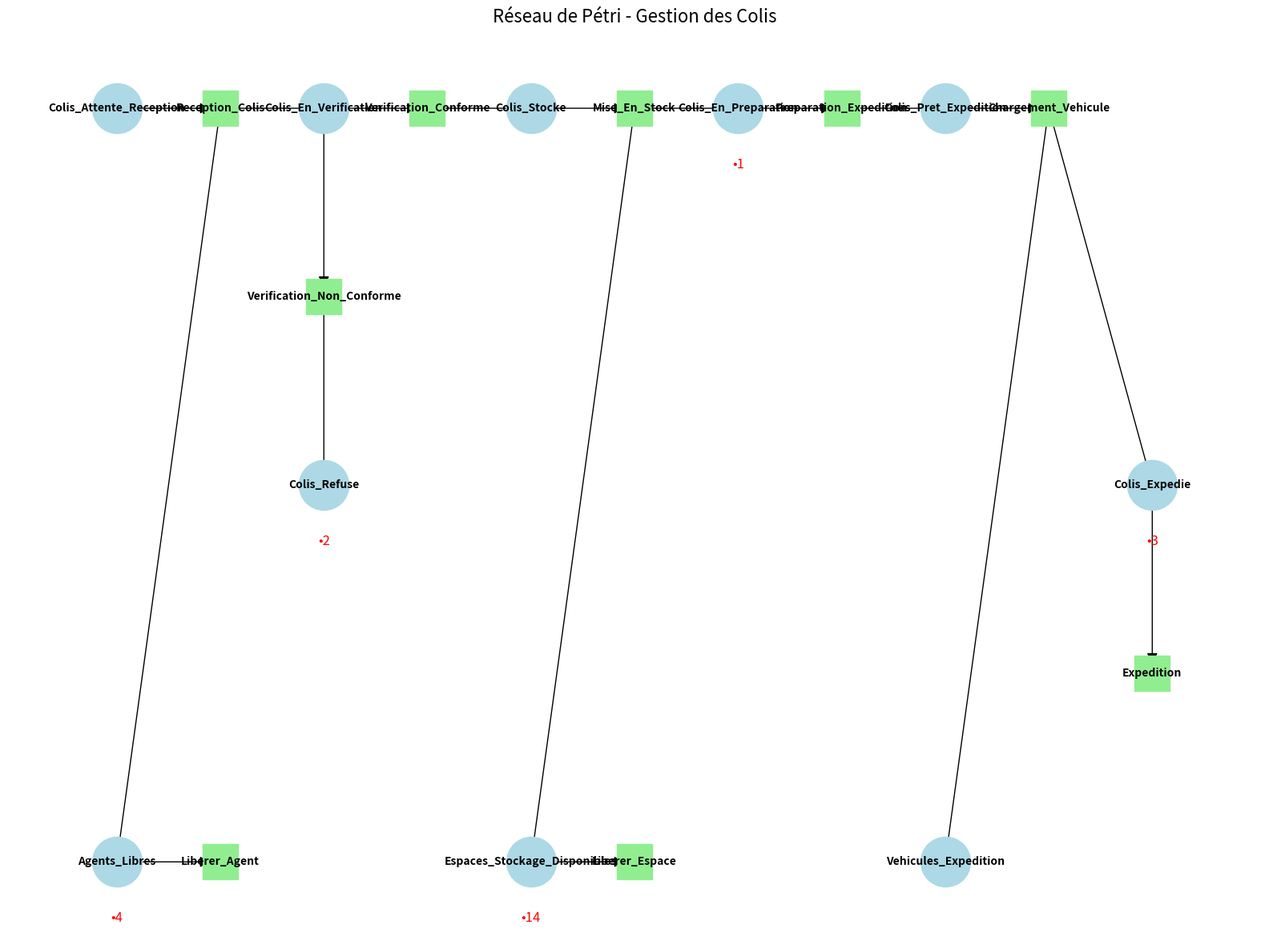
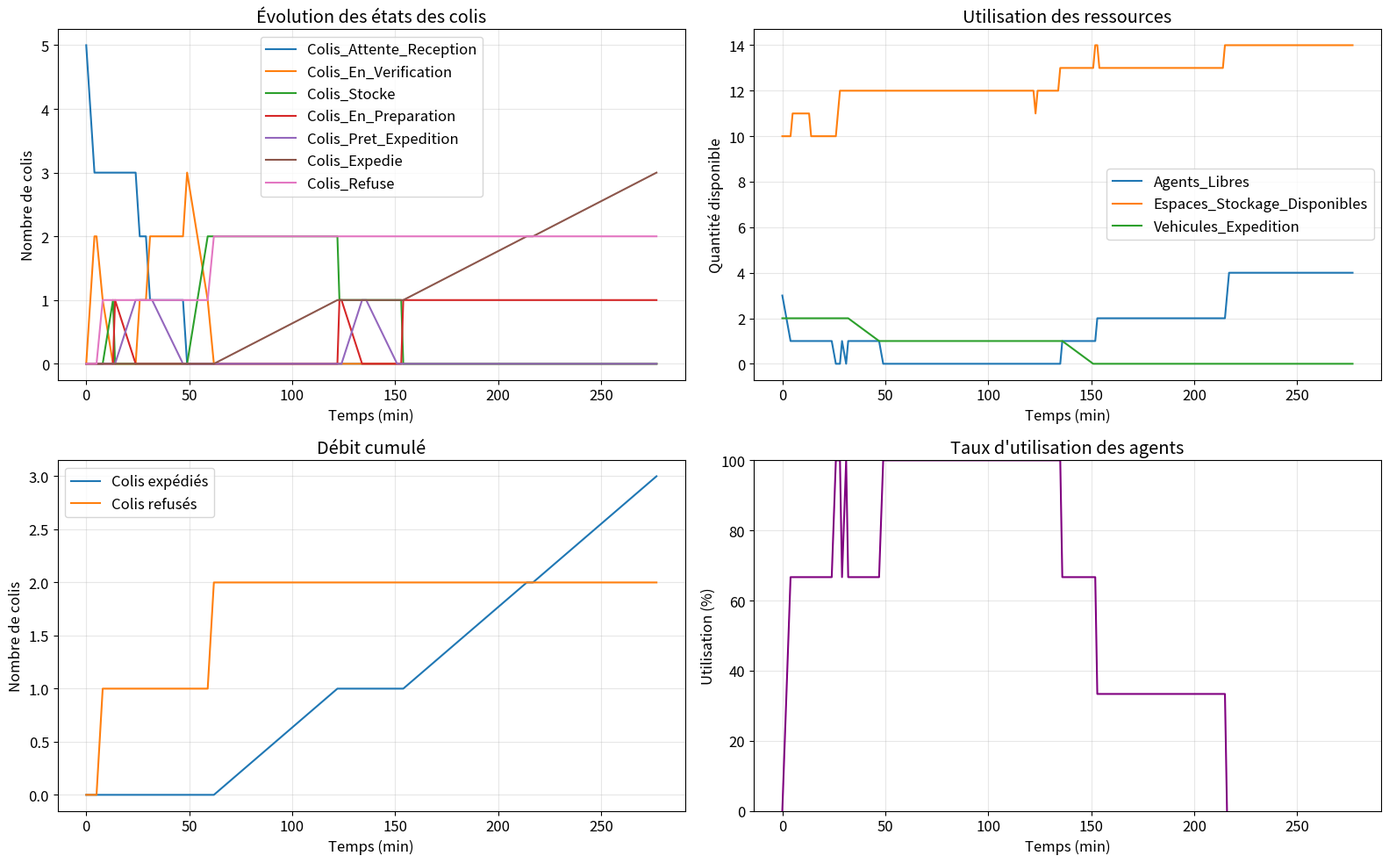

These figures' Python source, in order:
import numpy as np
import matplotlib.pyplot as plt
import networkx as nx
from matplotlib.patches import Circle, Rectangle
import random
import time

# Configuration matplotlib
plt.rcParams['font.size'] = 12
plt.rcParams['figure.figsize'] = (12, 8)


class PetriNet:
    """
    Classe pour modéliser et simuler un réseau de Pétri pour la gestion des colis
    """

    def __init__(self):
        # Définition des places
        self.places = {
            'p1': 'Colis_Attente_Reception',
            'p2': 'Colis_En_Verification',
            'p3': 'Colis_Stocke',
            'p4': 'Colis_En_Preparation',
            'p5': 'Colis_Pret_Expedition',
            'p6': 'Colis_Expedie',
            'p7': 'Colis_Refuse',
            'p8': 'Agents_Libres',
            'p9': 'Espaces_Stockage_Disponibles',
            'p10': 'Vehicules_Expedition'
        }

        # Définition des transitions
        self.transitions = {
            't1': 'Reception_Colis',
            't2': 'Verification_Conforme',
            't3': 'Verification_Non_Conforme',
            't4': 'Mise_En_Stock',
            't5': 'Preparation_Expedition',
            't6': 'Chargement_Vehicule',
            't7': 'Expedition',
            't8': 'Liberer_Agent',
            't9': 'Liberer_Espace'
        }

        # Matrice d'incidence
        self.incidence_matrix = np.array([
            [-1, 0, 0, 0, 0, 0, 0, 0, 0],  # p1
            [1, -1, -1, 0, 0, 0, 0, 0, 0],  # p2
            [0, 1, 0, -1, 0, 0, 0, 0, 0],  # p3
            [0, 0, 0, 1, -1, 0, 0, 0, 0],  # p4
            [0, 0, 0, 0, 1, -1, 0, 0, 0],  # p5
            [0, 0, 0, 0, 0, 0, 1, 0, 0],  # p6
            [0, 0, 1, 0, 0, 0, 0, 0, 0],  # p7
            [-1, 0, 0, 0, 0, 0, 0, 1, 0],  # p8
            [0, 0, 0, -1, 0, 0, 0, 0, 1],  # p9
            [0, 0, 0, 0, 0, -1, 0, 0, 0]  # p10
        ])

        # Marquage initial
        self.initial_marking = np.array([5, 0, 0, 0, 0, 0, 0, 3, 10, 2])
        self.current_marking = self.initial_marking.copy()

        # Durées des transitions (en minutes)
        self.transition_times = {
            't1': 2,  # Reception
            't2': 5,  # Verification conforme
            't3': 3,  # Verification non conforme
            't4': 1,  # Stockage
            't5': 10,  # Preparation
            't6': 15,  # Chargement
            't7': 60,  # Expedition
            't8': 1,  # Liberer agent
            't9': 1  # Liberer espace
        }

        # Historique
        self.marking_history = [self.current_marking.copy()]
        self.transition_history = []
        self.time_history = [0]

    def is_enabled(self, transition_idx):
        """Vérifie si une transition est franchissable"""
        pre_conditions = self.incidence_matrix[:, transition_idx] < 0
        required_tokens = -self.incidence_matrix[pre_conditions, transition_idx]
        available_tokens = self.current_marking[pre_conditions]
        return np.all(available_tokens >= required_tokens)

    def fire_transition(self, transition_idx):
        """Tire une transition si elle est franchissable"""
        if self.is_enabled(transition_idx):
            self.current_marking += self.incidence_matrix[:, transition_idx]
            transition_name = list(self.transitions.keys())[transition_idx]
            self.transition_history.append(transition_name)
            return True
        return False

    def get_enabled_transitions(self):
        """Retourne la liste des transitions franchissables"""
        return [i for i in range(len(self.transitions)) if self.is_enabled(i)]

    def simulate_step(self, current_time):
        """Simule une étape de la simulation"""
        enabled_transitions = self.get_enabled_transitions()

        if not enabled_transitions:
            return current_time + 1

        selected_transition = random.choice(enabled_transitions)

        if self.fire_transition(selected_transition):
            transition_name = list(self.transitions.keys())[selected_transition]
            duration = self.transition_times[transition_name]
            new_time = current_time + duration

            self.marking_history.append(self.current_marking.copy())
            self.time_history.append(new_time)

            return new_time

        return current_time + 1

    def simulate(self, max_time=480, max_steps=1000):
        """Simule le réseau de Pétri"""
        current_time = 0
        step = 0

        print("=== Début de la simulation ===")
        print(f"Marquage initial: {self.current_marking}")

        while current_time < max_time and step < max_steps:
            old_time = current_time
            current_time = self.simulate_step(current_time)

            if current_time > old_time:
                step += 1
                if step % 50 == 0:
                    print(f"Étape {step}, Temps: {current_time:.1f}min")
                    print(f"Marquage actuel: {self.current_marking}")

        print("=== Fin de la simulation ===")
        print(f"Nombre d'étapes: {step}")
        print(f"Temps final: {current_time:.1f} minutes")
        print(f"Marquage final: {self.current_marking}")

    def plot_petri_net(self):
        """Visualise la structure du réseau de Pétri"""
        plt.figure(figsize=(16, 12))

        # Positions des éléments
        pos = {
            'p1': (1, 8), 'p2': (3, 8), 'p3': (5, 8), 'p4': (7, 8),
            'p5': (9, 8), 'p6': (11, 6), 'p7': (3, 6),
            'p8': (1, 4), 'p9': (5, 4), 'p10': (9, 4),
            't1': (2, 8), 't2': (4, 8), 't3': (3, 7), 't4': (6, 8),
            't5': (8, 8), 't6': (10, 8), 't7': (11, 5),
            't8': (2, 4), 't9': (6, 4)
        }

        # Création du graphe
        G = nx.DiGraph()

        # Ajout des noeuds
        for node in pos.keys():
            G.add_node(node)

        # Ajout des arcs
        arcs = [
            ('p1', 't1'), ('t1', 'p2'), ('t1', 'p8'),
            ('p2', 't2'), ('t2', 'p3'),
            ('p2', 't3'), ('t3', 'p7'),
            ('p3', 't4'), ('t4', 'p4'), ('t4', 'p9'),
            ('p4', 't5'), ('t5', 'p5'),
            ('p5', 't6'), ('t6', 'p6'), ('t6', 'p10'),
            ('p6', 't7'),
            ('p8', 't8'), ('p9', 't9')
        ]

        for arc in arcs:
            G.add_edge(*arc)

        # Dessin du graphe
        nx.draw_networkx_nodes(G, pos, nodelist=self.places.keys(),
                               node_shape='o', node_color='lightblue', node_size=2000)
        nx.draw_networkx_nodes(G, pos, nodelist=self.transitions.keys(),
                               node_shape='s', node_color='lightgreen', node_size=1000)

        nx.draw_networkx_edges(G, pos, edgelist=arcs, arrowsize=20)

        # Étiquettes
        labels = {**self.places, **self.transitions}
        nx.draw_networkx_labels(G, pos, labels, font_size=10, font_weight='bold')

        # Jetons
        for i, (place, coords) in enumerate(pos.items()):
            if place.startswith('p'):
                tokens = self.current_marking[int(place[1:]) - 1]
                if tokens > 0:
                    plt.text(coords[0], coords[1] - 0.3, f'•{tokens}',
                             ha='center', va='center', color='red', fontsize=12)

        plt.title("Réseau de Pétri - Gestion des Colis", fontsize=16)
        plt.axis('off')
        plt.tight_layout()
        plt.show()

    def plot_results(self):
        """Affiche les résultats de la simulation"""
        if len(self.marking_history) < 2:
            print("Pas assez de données pour visualiser")
            return

        # Convertir l'historique en listes séparées
        time_points = self.time_history
        markings = np.array(self.marking_history)

        plt.figure(figsize=(16, 10))

        # Évolution des états des colis
        plt.subplot(2, 2, 1)
        colis_indices = [0, 1, 2, 3, 4, 5, 6]  # p1 à p7
        for i in colis_indices:
            plt.plot(time_points, markings[:, i], label=self.places[f'p{i + 1}'])
        plt.title("Évolution des états des colis")
        plt.xlabel("Temps (min)")
        plt.ylabel("Nombre de colis")
        plt.legend()
        plt.grid(True, alpha=0.3)

        # Utilisation des ressources
        plt.subplot(2, 2, 2)
        resource_indices = [7, 8, 9]  # p8 à p10
        for i in resource_indices:
            plt.plot(time_points, markings[:, i], label=self.places[f'p{i + 1}'])
        plt.title("Utilisation des ressources")
        plt.xlabel("Temps (min)")
        plt.ylabel("Quantité disponible")
        plt.legend()
        plt.grid(True, alpha=0.3)

        # Débit de traitement
        plt.subplot(2, 2, 3)
        expedited = np.diff(markings[:, 5], prepend=0).cumsum()  # p6
        refused = np.diff(markings[:, 6], prepend=0).cumsum()  # p7
        plt.plot(time_points, expedited, label="Colis expédiés")
        plt.plot(time_points, refused, label="Colis refusés")
        plt.title("Débit cumulé")
        plt.xlabel("Temps (min)")
        plt.ylabel("Nombre de colis")
        plt.legend()
        plt.grid(True, alpha=0.3)

        # Taux d'utilisation
        plt.subplot(2, 2, 4)
        total_agents = self.initial_marking[7]
        utilization = (total_agents - markings[:, 7]) / total_agents * 100
        plt.plot(time_points, utilization, color='purple')
        plt.title("Taux d'utilisation des agents")
        plt.xlabel("Temps (min)")
        plt.ylabel("Utilisation (%)")
        plt.ylim(0, 100)
        plt.grid(True, alpha=0.3)

        plt.tight_layout()
        plt.show()

    def generate_report(self):
        """Génère un rapport textuel de la simulation"""
        if len(self.marking_history) < 2:
            print("Simulation non effectuée")
            return

        print("\n" + "=" * 60)
        print("           RAPPORT DE SIMULATION")
        print("=" * 60)

        # Statistiques générales
        print(f"Durée totale de simulation: {self.time_history[-1]:.1f} minutes")
        print(f"Nombre d'étapes simulées: {len(self.marking_history)}")
        print(f"Nombre de transitions tirées: {len(self.transition_history)}")

        # Performance des colis
        final_expedited = self.marking_history[-1][5]  # p6
        final_refused = self.marking_history[-1][6]  # p7
        total_processed = final_expedited + final_refused

        print(f"\nPERFORMANCE:")
        print(f"- Colis expédiés: {final_expedited}")
        print(f"- Colis refusés: {final_refused}")
        print(f"- Total traités: {total_processed}")
        if total_processed > 0:
            print(f"- Taux de réussite: {final_expedited / total_processed * 100:.1f}%")

        # Utilisation des ressources
        initial_agents = self.initial_marking[7]
        final_agents = self.marking_history[-1][7]
        agents_used = initial_agents - final_agents

        print(f"\nRESSOURCES:")
        print(f"- Agents initiaux: {initial_agents}")
        print(f"- Agents libres finaux: {final_agents}")
        print(f"- Agents utilisés: {agents_used}")
        print(f"- Taux d'utilisation: {agents_used / initial_agents * 100:.1f}%")

        # Transitions les plus fréquentes
        transition_counts = {}
        for trans in self.transition_history:
            transition_counts[trans] = transition_counts.get(trans, 0) + 1

        print(f"\nTRANSITIONS LES PLUS FRÉQUENTES:")
        sorted_transitions = sorted(transition_counts.items(), key=lambda x: x[1], reverse=True)
        for trans, count in sorted_transitions[:5]:
            print(f"- {self.transitions[trans]}: {count} fois")

        print("=" * 60)


def main():
    """Fonction principale"""
    # Initialisation
    random.seed(42)

    # Création du réseau
    pn = PetriNet()

    # Simulation
    pn.simulate(max_time=240)  # 4 heures

    # Visualisation
    pn.plot_petri_net()
    pn.plot_results()

    # Rapport
    pn.generate_report()


if __name__ == "__main__":
    main()
